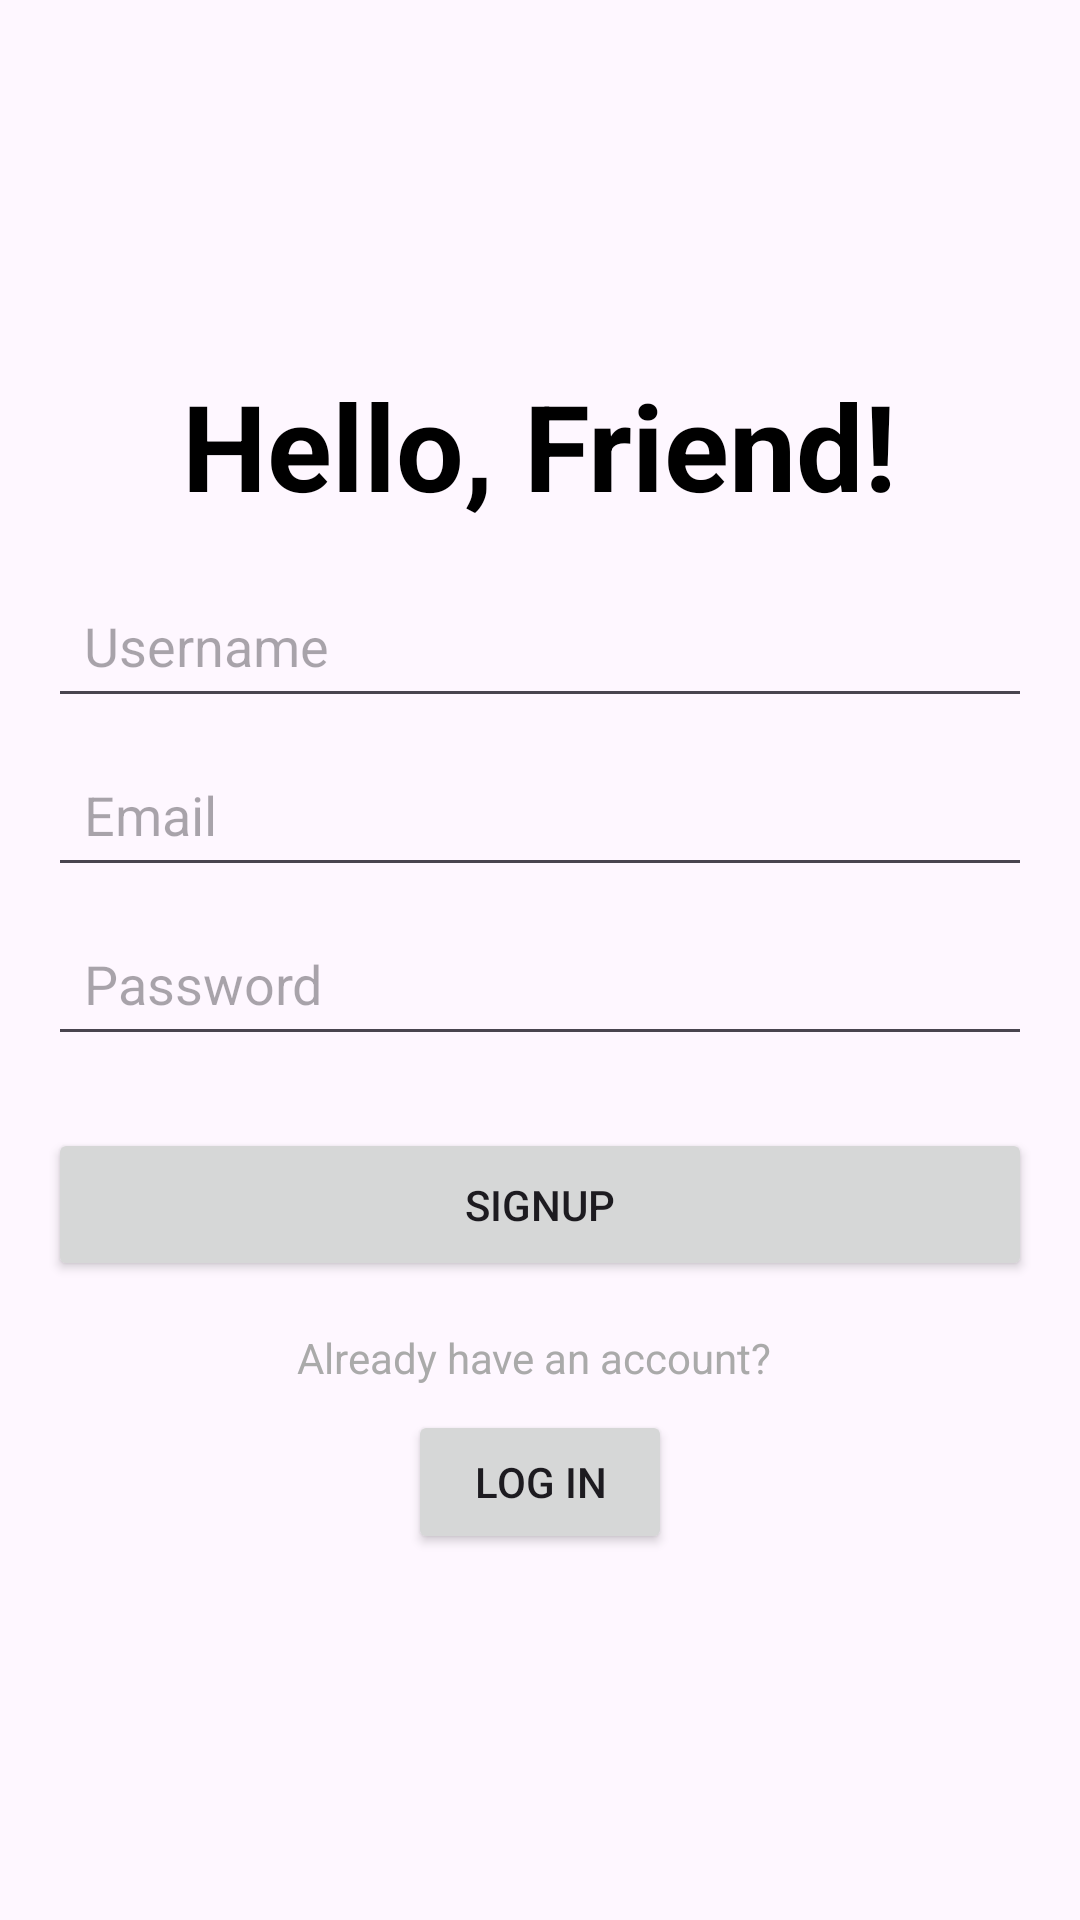

Android layout source for this screen:
<!-- AndroidManifest.xml: application theme Theme.CareerHub30 -->
<!-- res/layout/activity_sign_up.xml -->
<?xml version="1.0" encoding="utf-8"?>
<LinearLayout xmlns:android="http://schemas.android.com/apk/res/android"
    android:layout_width="match_parent"
    android:layout_height="match_parent"
    android:gravity="center_vertical"
    android:orientation="vertical"
    android:padding="16dp"
    android:background="@drawable/bg4">

    <TextView
        android:layout_width="wrap_content"
        android:layout_height="wrap_content"
        android:text="Hello, Friend!"
        android:textSize="40sp"
        android:textStyle="bold"
        android:textColor="@color/black"
        android:layout_marginBottom="16dp"
        android:layout_gravity="center"/>


    <EditText
        android:id="@+id/editTextUsername"
        android:layout_width="match_parent"
        android:layout_height="wrap_content"
        android:hint="Username"
        android:inputType="text"
        android:padding="12dp"
        android:layout_marginBottom="8dp"/>
    <EditText
        android:id="@+id/editTextEmail"
        android:layout_width="match_parent"
        android:layout_height="wrap_content"
        android:padding="12dp"
        android:layout_marginBottom="8dp"
        android:hint="Email"
        android:inputType="textEmailAddress" />
    <EditText
        android:id="@+id/editTextPassword"
        android:layout_width="match_parent"
        android:layout_height="wrap_content"
        android:hint="Password"
        android:inputType="textPassword"
        android:padding="12dp"
        android:layout_marginBottom="8dp"/>

    <Button
        android:id="@+id/buttonLogin"
        android:layout_width="match_parent"
        android:layout_height="wrap_content"
        android:layout_marginTop="16sp"
        android:padding="16dp"
        android:text="Signup"
        android:layout_marginBottom="16dp"/>
    <TextView
        android:id="@+id/textViewSignUp"
        android:layout_width="wrap_content"
        android:layout_height="wrap_content"
        android:text="Already have an account? "
        android:textColor="@android:color/darker_gray"
        android:layout_marginBottom="8dp"
        android:layout_gravity="center"/>

    <Button
        android:id="@+id/buttonSignup"
        android:layout_width="wrap_content"
        android:layout_height="wrap_content"
        android:text="Log In"
        android:layout_gravity="center"
        />


</LinearLayout>
<!-- resources referenced by this layout -->
<resources>
  <color name="black">#FF000000</color>
  <style name="Theme.CareerHub30" parent="Base.Theme.CareerHub30" />
  <style name="Base.Theme.CareerHub30" parent="Theme.Material3.DayNight.NoActionBar">
          
          
      </style>
</resources>
